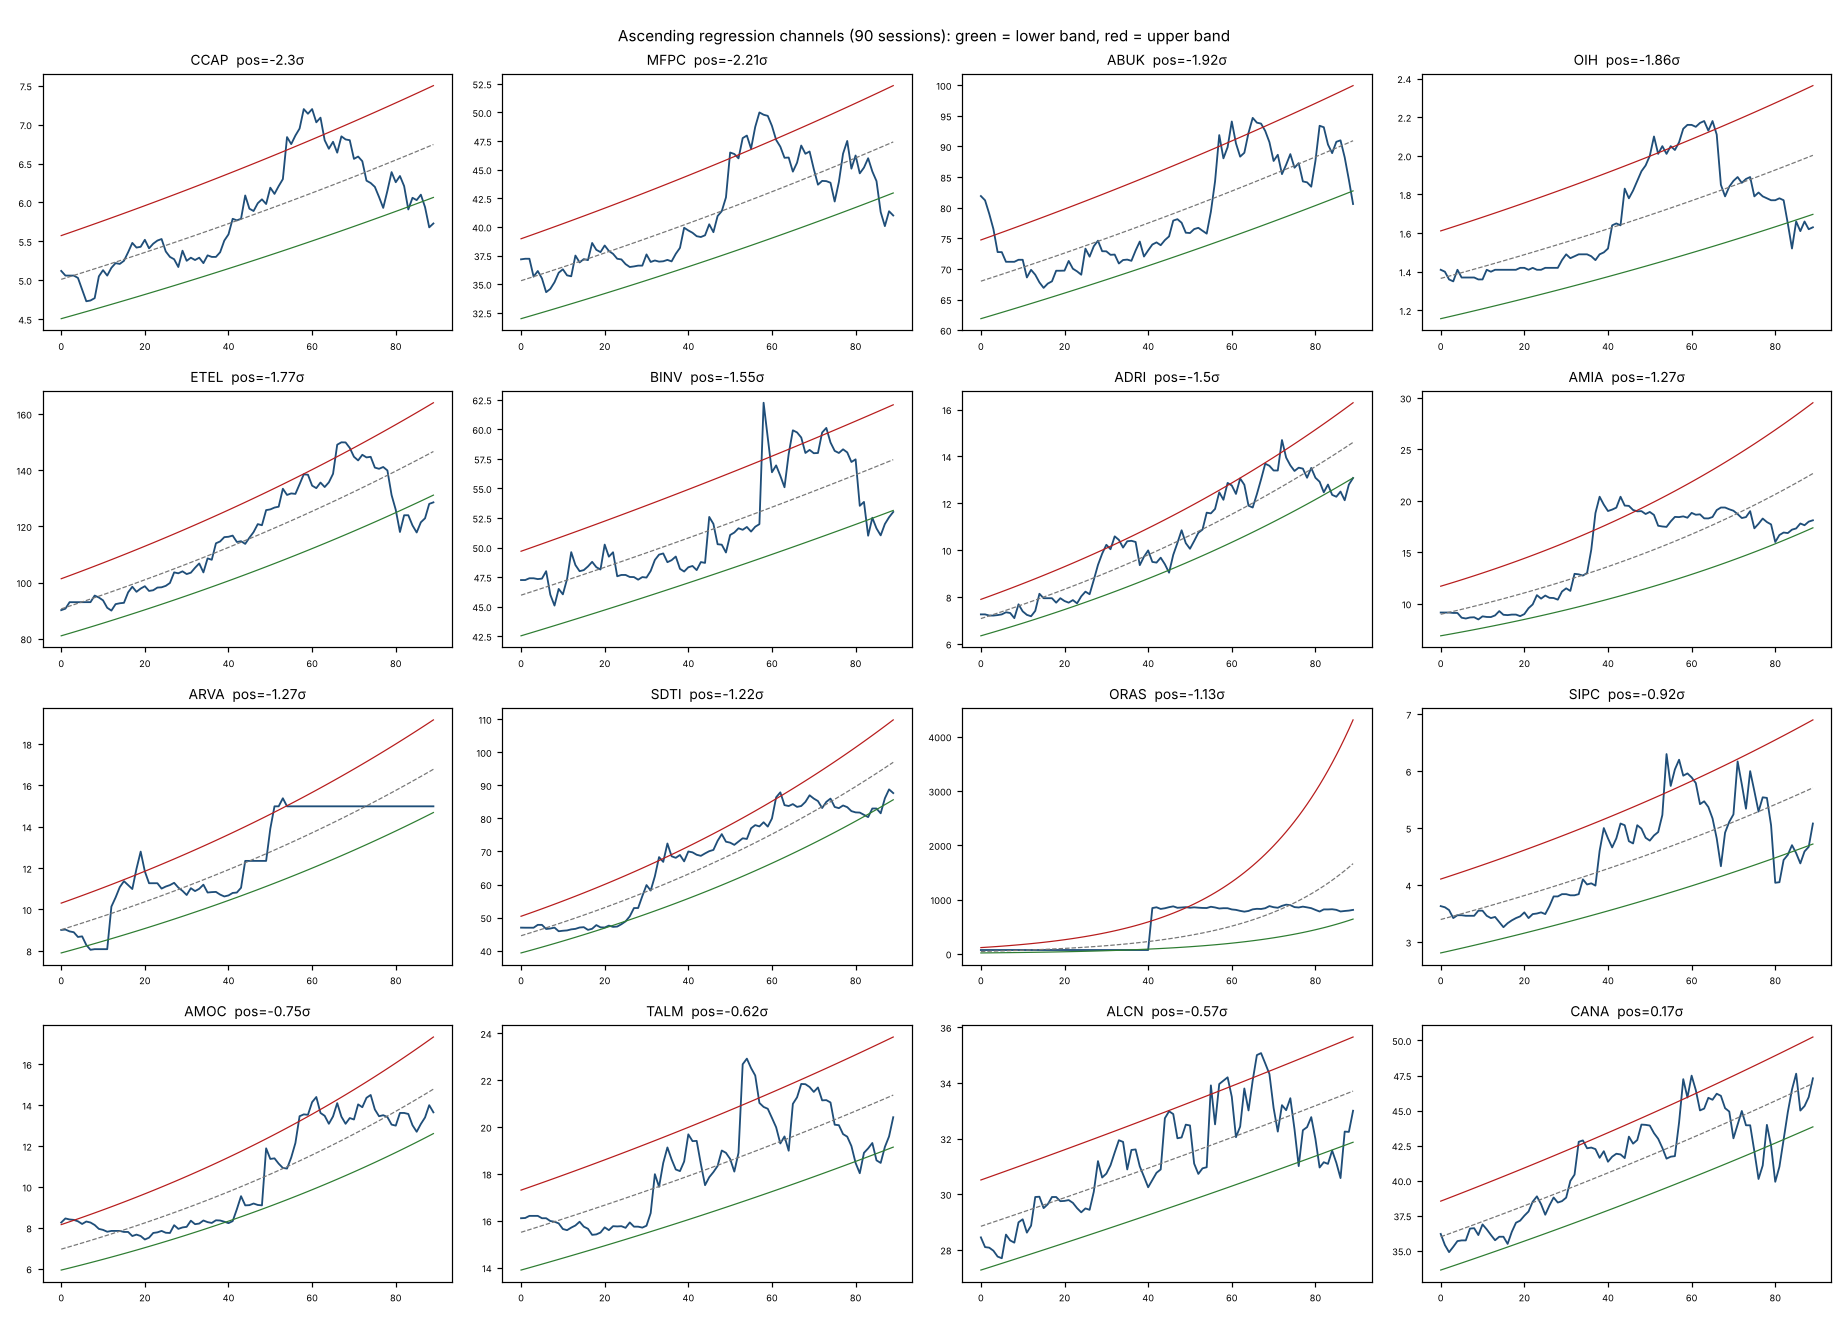

The data file committed next to this chart (first rows):
ticker, last_date, tier, close, adv20_mEGP, slope_ann_pct, r2, band_low, band_mid, band_up, close_pos_sigma, low3_pos_sigma, bounce_from_3d_low_pct, vol_ratio_last3, max_daily_move_90d_pct, data_hygiene_jump, confirmed_bounce_last10
CCAP, 2026-11-03, SINGLE_PROVIDER, 5.73, 428.7, 84, 0.6, 6.065, 6.745, 7.502, -2.3, -2.75, 3.2, 0.83, 8.6, False, 0
MFPC, 2026-11-05, OFFICIAL_EGX, 41.0, 58.0, 84, 0.64, 42.97, 47.42, 52.34, -2.21, -2.74, 3.6, 1.6, 9.2, False, 1
ABUK, 2026-11-02, OFFICIAL_EGX, 80.6, 85.5, 82, 0.65, 82.74, 90.93, 99.94, -1.92, -2.23, 2.0, 2.24, 9.0, False, 0
OIH, 2026-11-03, SINGLE_PROVIDER, 1.63, 43.7, 108, 0.51, 1.697, 2.003, 2.363, -1.86, -2.15, 3.2, 0.62, 12.3, True, 0
ETEL, 2026-11-05, OFFICIAL_EGX, 128.6, 242.6, 136, 0.78, 131.1, 146.7, 164, -1.77, -2.74, 7.6, 0.73, 7.5, False, 0
BINV, 2026-11-05, OFFICIAL_EGX, 53.01, 10.3, 63, 0.62, 53.14, 57.43, 62.08, -1.55, -2.29, 3.9, 1.29, 19.8, True, 0
ADRI, 2026-11-05, OFFICIAL_EGX, 13.08, 35.3, 205, 0.9, 13.08, 14.6, 16.29, -1.5, -2.57, 8.1, 1.17, 9.9, False, 0
AMIA, 2026-11-05, OFFICIAL_EGX, 18.11, 12.1, 262, 0.7, 17.38, 22.65, 29.53, -1.27, -1.59, 5.8, 2.9, 23.4, True, 0
ARVA, 2026-11-03, SINGLE_PROVIDER, 14.99, 31.3, 176, 0.81, 14.69, 16.78, 19.17, -1.27, -1.69, 3.7, 1.0, 25.5, True, 0
SDTI, 2026-11-05, OFFICIAL_EGX, 87.67, 17.7, 221, 0.89, 85.64, 96.98, 109.8, -1.22, -2.09, 7.5, 2.59, 9.3, False, 0
ORAS, 2026-11-05, OFFICIAL_EGX, 810, 197.0, 1025, 0.74, 640.8, 1662, 4310, -1.13, -1.18, 3.5, 0.99, 1088, True, 0
SIPC, 2026-11-05, OFFICIAL_EGX, 5.08, 53.7, 147, 0.59, 4.72, 5.707, 6.9, -0.92, -2.33, 19.5, 2.04, 20.5, True, 0
AMOC, 2026-11-02, CORROBORATED_2_PROVIDERS, 13.65, 140.7, 213, 0.81, 12.61, 14.79, 17.33, -0.75, -1.26, 5.6, 1.9, 30.7, True, 0
TALM, 2026-11-05, OFFICIAL_EGX, 20.42, 22.6, 91, 0.63, 19.14, 21.36, 23.84, -0.62, -2.1, 11.5, 1.55, 20.0, True, 0
ALCN, 2026-11-05, OFFICIAL_EGX, 33.0, 11.7, 44, 0.6, 31.87, 33.7, 35.65, -0.57, -3.11, 10.0, 1.34, 9.5, False, 0
CANA, 2026-11-05, OFFICIAL_EGX, 47.3, 19.6, 75, 0.75, 43.84, 46.93, 50.25, 0.17, -1.42, 7.5, 1.3, 7.1, False, 3
